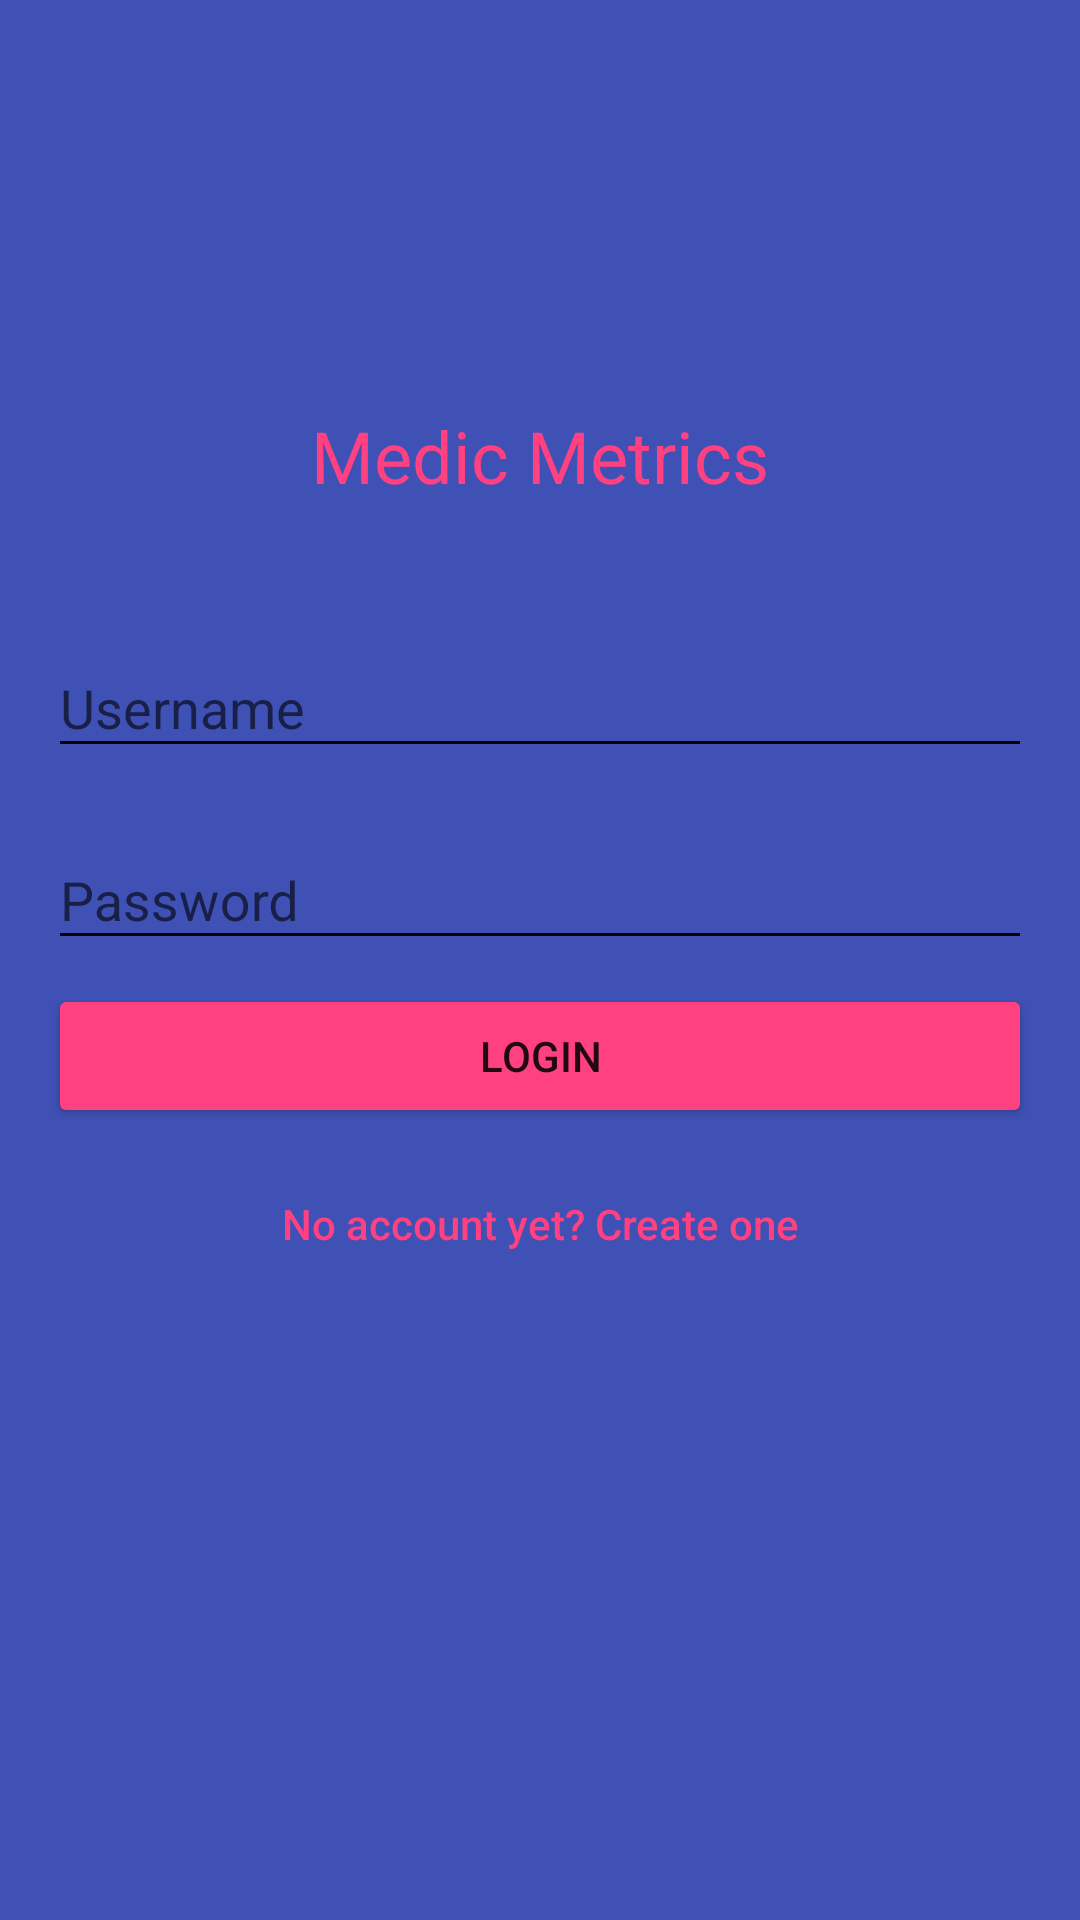

This screen was rendered from an Android layout file. Write that file and the resources it references.
<!-- AndroidManifest.xml: application theme AppTheme -->
<!-- res/layout/fragment_login.xml -->
<android.support.constraint.ConstraintLayout xmlns:android="http://schemas.android.com/apk/res/android"
    xmlns:app="http://schemas.android.com/apk/res-auto"
    android:layout_width="match_parent"
    android:layout_height="match_parent"
    android:background="@color/colorPrimary"
    android:padding="16dp">

    <TextView
        android:id="@+id/title_text_view"
        android:layout_width="wrap_content"
        android:layout_height="wrap_content"
        android:layout_marginBottom="32dp"
        android:text="@string/app_name"
        android:textColor="@color/colorAccent"
        android:textSize="24sp"
        app:layout_constraintBottom_toTopOf="@+id/username_text_input_layout"
        app:layout_constraintEnd_toEndOf="parent"
        app:layout_constraintStart_toStartOf="parent" />

    <android.support.design.widget.TextInputLayout
        android:id="@+id/username_text_input_layout"
        android:layout_width="match_parent"
        android:layout_height="wrap_content"
        android:layout_marginBottom="8dp"
        android:textColorHint="@color/secondary_light_text"
        app:hintTextAppearance="@style/AppTheme.TextInputEditText"
        app:layout_constraintBottom_toTopOf="@+id/password_text_input_layout">

        <android.support.design.widget.TextInputEditText
            android:id="@+id/username_edit_text"
            android:layout_width="match_parent"
            android:layout_height="wrap_content"
            android:hint="@string/username"
            android:inputType="textWebEmailAddress"
            android:textColor="@color/primary_light_text" />
    </android.support.design.widget.TextInputLayout>

    <android.support.design.widget.TextInputLayout
        android:id="@+id/password_text_input_layout"
        android:layout_width="match_parent"
        android:layout_height="wrap_content"
        android:textColorHint="@color/secondary_light_text"
        app:hintTextAppearance="@style/AppTheme.TextInputEditText"
        app:layout_constraintBottom_toTopOf="@+id/guideline">

        <android.support.design.widget.TextInputEditText
            android:id="@+id/password_edit_text"
            android:layout_width="match_parent"
            android:layout_height="wrap_content"
            android:hint="@string/password"
            android:inputType="textWebPassword"
            android:textColor="@color/primary_light_text" />
    </android.support.design.widget.TextInputLayout>

    <android.support.v7.widget.AppCompatButton
        android:id="@+id/login_button"
        android:layout_width="match_parent"
        android:layout_height="wrap_content"
        android:layout_marginTop="8dp"
        android:text="@string/login"
        android:textColor="@color/primary_light_text"
        app:backgroundTint="@color/colorAccent"
        app:layout_constraintTop_toTopOf="@+id/guideline" />

    <android.support.v7.widget.AppCompatButton
        android:id="@+id/register_button"
        style="?android:attr/borderlessButtonStyle"
        android:layout_width="match_parent"
        android:layout_height="wrap_content"
        android:layout_marginTop="8dp"
        android:text="@string/no_account_yet_create_one"
        android:textAllCaps="false"
        android:textColor="@color/colorAccent"
        app:layout_constraintTop_toBottomOf="@+id/login_button" />

    <android.support.constraint.Guideline
        android:id="@+id/guideline"
        android:layout_width="wrap_content"
        android:layout_height="wrap_content"
        android:orientation="horizontal"
        app:layout_constraintGuide_percent="0.5" />
</android.support.constraint.ConstraintLayout>
<!-- resources referenced by this layout -->
<resources>
  <color name="colorAccent">#FF4081</color>
  <color name="colorPrimary">#3F51B5</color>
  <string name="app_name">Medic Metrics</string>
  <string name="login">Login</string>
  <string name="no_account_yet_create_one">No account yet? Create one</string>
  <string name="password">Password</string>
  <string name="username">Username</string>
  <style name="AppTheme.TextInputEditText" parent="@android:style/TextAppearance">
          
          <item name="android:textColor">@color/colorAccent</item>
      </style>
  <style name="AppTheme" parent="Theme.AppCompat.Light.NoActionBar">
          
          <item name="colorPrimary">@color/colorPrimary</item>
          <item name="colorPrimaryDark">@color/colorPrimaryDark</item>
          <item name="colorAccent">@color/colorAccent</item>
          <item name="colorControlNormal">@color/secondary_light_text</item>
      </style>
  <color name="colorPrimaryDark">#303F9F</color>
</resources>
